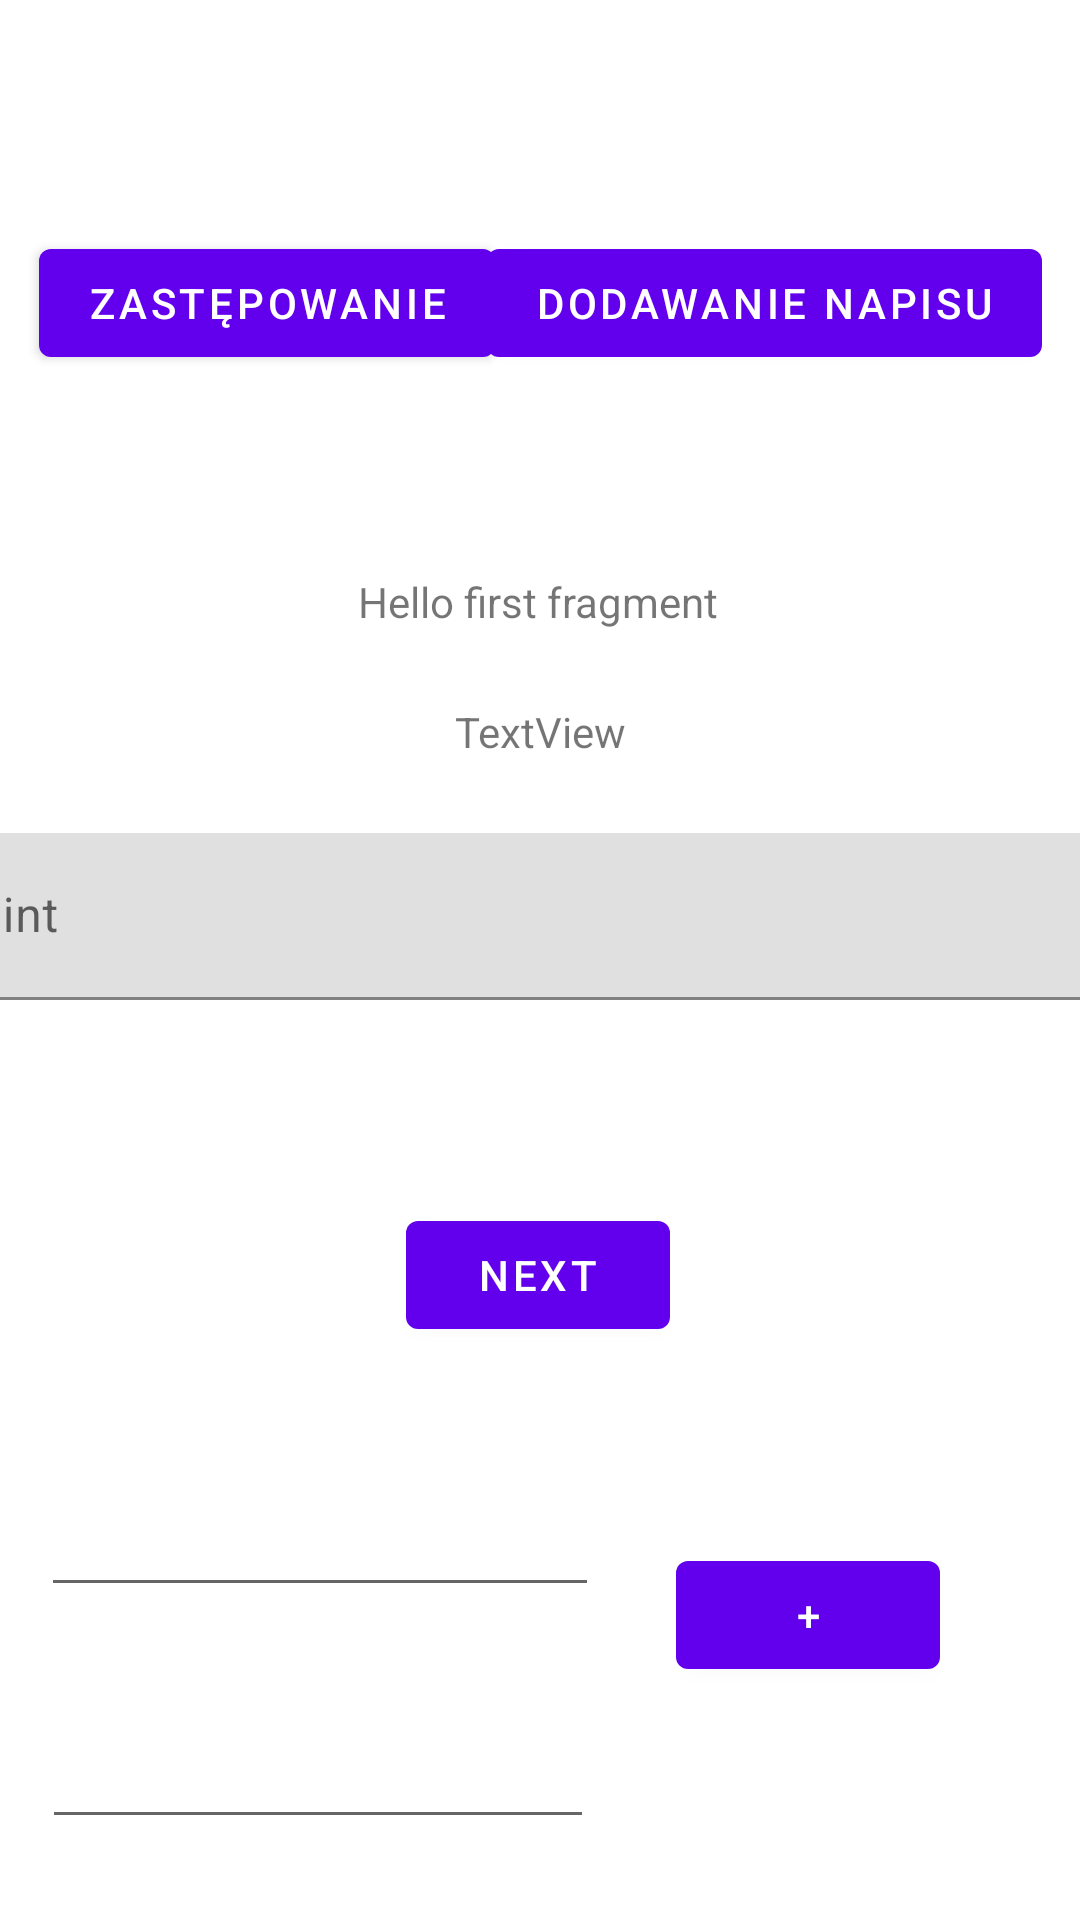

Reconstruct the res/layout file that produces this screen, plus the resources it refers to.
<!-- AndroidManifest.xml: application theme Theme.SprawdzainIvanOvcharuk -->
<!-- res/layout/fragment_first.xml -->
<?xml version="1.0" encoding="utf-8"?>
<androidx.constraintlayout.widget.ConstraintLayout xmlns:android="http://schemas.android.com/apk/res/android"
    xmlns:app="http://schemas.android.com/apk/res-auto"
    xmlns:tools="http://schemas.android.com/tools"
    android:layout_width="match_parent"
    android:layout_height="match_parent"
    tools:context=".FirstFragment">

    <TextView
        android:id="@+id/textview_first"
        android:layout_width="wrap_content"
        android:layout_height="wrap_content"
        android:text="@string/hello_first_fragment"
        app:layout_constraintBottom_toTopOf="@id/button_first"
        app:layout_constraintEnd_toEndOf="parent"
        app:layout_constraintHorizontal_bias="0.498"
        app:layout_constraintStart_toStartOf="parent"
        app:layout_constraintTop_toTopOf="parent" />

    <Button
        android:id="@+id/button_first"
        android:layout_width="wrap_content"
        android:layout_height="wrap_content"
        android:text="@string/next"
        app:layout_constraintBottom_toBottomOf="parent"
        app:layout_constraintEnd_toEndOf="parent"
        app:layout_constraintHorizontal_bias="0.498"
        app:layout_constraintStart_toStartOf="parent"
        app:layout_constraintTop_toBottomOf="@id/textview_first" />

    <Button
        android:id="@+id/zast"
        android:layout_width="wrap_content"
        android:layout_height="wrap_content"
        android:text="Zastępowanie"
        app:layout_constraintBottom_toBottomOf="parent"
        app:layout_constraintEnd_toEndOf="parent"
        app:layout_constraintHorizontal_bias="0.062"
        app:layout_constraintStart_toStartOf="parent"
        app:layout_constraintTop_toTopOf="parent"
        app:layout_constraintVertical_bias="0.13" />

    <Button
        android:id="@+id/dod"
        android:layout_width="wrap_content"
        android:layout_height="wrap_content"
        android:text="Dodawanie napisu"
        app:layout_constraintBottom_toBottomOf="parent"
        app:layout_constraintEnd_toEndOf="parent"
        app:layout_constraintHorizontal_bias="0.928"
        app:layout_constraintStart_toStartOf="parent"
        app:layout_constraintTop_toTopOf="parent"
        app:layout_constraintVertical_bias="0.13" />

    <com.google.android.material.textfield.TextInputLayout
        android:id="@+id/textInputLayout"
        android:layout_width="409dp"
        android:layout_height="wrap_content"
        app:layout_constraintBottom_toTopOf="@+id/button_first"
        app:layout_constraintEnd_toEndOf="parent"
        app:layout_constraintStart_toStartOf="parent"
        app:layout_constraintTop_toBottomOf="@+id/textview_first">

        <com.google.android.material.textfield.TextInputEditText
            android:id="@+id/wprowadzenie"
            android:layout_width="match_parent"
            android:layout_height="wrap_content"
            android:hint="hint" />
    </com.google.android.material.textfield.TextInputLayout>

    <EditText
        android:id="@+id/Pierwszaliczba"
        android:layout_width="186dp"
        android:layout_height="55dp"
        android:ems="10"
        android:inputType="number"
        app:layout_constraintBottom_toBottomOf="parent"
        app:layout_constraintEnd_toEndOf="parent"
        app:layout_constraintHorizontal_bias="0.079"
        app:layout_constraintStart_toStartOf="parent"
        app:layout_constraintTop_toBottomOf="@+id/button_first"
        app:layout_constraintVertical_bias="0.232"
        tools:ignore="SpeakableTextPresentCheck" />

    <EditText
        android:id="@+id/Drugaliczba"
        android:layout_width="184dp"
        android:layout_height="55dp"
        android:ems="10"
        android:inputType="number"
        app:layout_constraintBottom_toBottomOf="parent"
        app:layout_constraintEnd_toEndOf="parent"
        app:layout_constraintHorizontal_bias="0.079"
        app:layout_constraintStart_toStartOf="parent"
        app:layout_constraintTop_toBottomOf="@+id/Pierwszaliczba"
        app:layout_constraintVertical_bias="0.455"
        tools:ignore="SpeakableTextPresentCheck" />

    <Button
        android:id="@+id/dodawanie"
        android:layout_width="wrap_content"
        android:layout_height="wrap_content"
        android:text="+"
        app:layout_constraintBottom_toBottomOf="parent"
        app:layout_constraintEnd_toEndOf="parent"
        app:layout_constraintHorizontal_bias="0.829"
        app:layout_constraintStart_toStartOf="parent"
        app:layout_constraintTop_toBottomOf="@+id/button_first"
        app:layout_constraintVertical_bias="0.456" />

    <TextView
        android:id="@+id/textView"
        android:layout_width="wrap_content"
        android:layout_height="wrap_content"
        android:text="TextView"
        app:layout_constraintBottom_toTopOf="@+id/textInputLayout"
        app:layout_constraintEnd_toEndOf="parent"
        app:layout_constraintStart_toStartOf="parent"
        app:layout_constraintTop_toBottomOf="@+id/textview_first" />

</androidx.constraintlayout.widget.ConstraintLayout>
<!-- resources referenced by this layout -->
<resources>
  <string name="hello_first_fragment">Hello first fragment</string>
  <string name="next">Next</string>
  <style name="Theme.SprawdzainIvanOvcharuk" parent="Theme.MaterialComponents.DayNight.DarkActionBar">
          
          <item name="colorPrimary">@color/purple_500</item>
          <item name="colorPrimaryVariant">@color/purple_700</item>
          <item name="colorOnPrimary">@color/white</item>
          
          <item name="colorSecondary">@color/teal_200</item>
          <item name="colorSecondaryVariant">@color/teal_700</item>
          <item name="colorOnSecondary">@color/black</item>
          
          <item name="android:statusBarColor" tools:targetApi="l">?attr/colorPrimaryVariant</item>
          
      </style>
  <!-- not gathered from this repository: default colours our renderer supplied (Android Studio template values) -->
  <color name="purple_500">#FF6200EE</color>
  <color name="purple_700">#FF3700B3</color>
  <color name="teal_200">#FF03DAC5</color>
  <color name="teal_700">#FF018786</color>
  <color name="black">#FF000000</color>
  <color name="white">#FFFFFFFF</color>
</resources>
